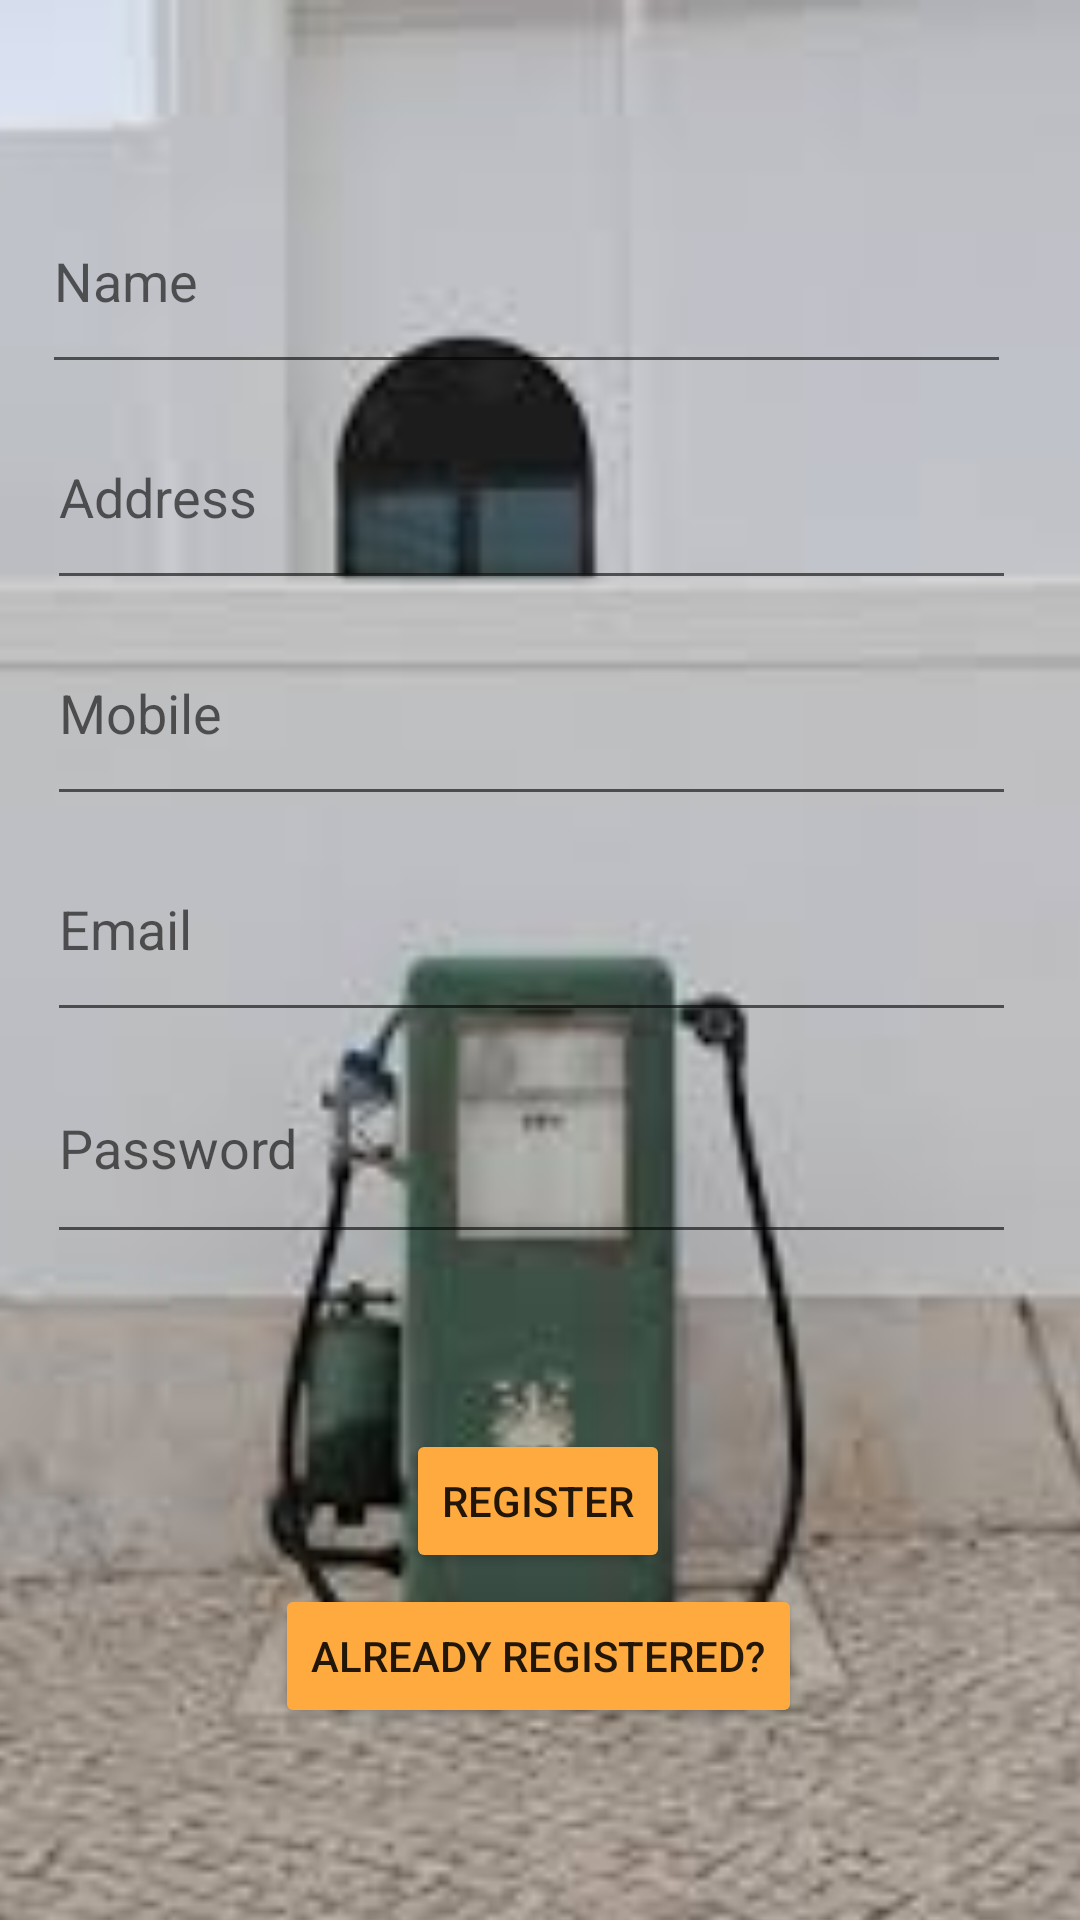

The Android layout XML behind this screen, and the referenced resources:
<!-- AndroidManifest.xml: application theme Theme.Applicationmobile -->
<!-- res/layout/fragment_sign_up.xml -->
<?xml version="1.0" encoding="utf-8"?>
<androidx.constraintlayout.widget.ConstraintLayout xmlns:android="http://schemas.android.com/apk/res/android"
    xmlns:app="http://schemas.android.com/apk/res-auto"
    xmlns:tools="http://schemas.android.com/tools"
    android:id="@+id/container"
    android:layout_width="match_parent"
    android:layout_height="match_parent"
    tools:context=".activity.SignUp">

    <ImageView
        android:id="@+id/imageView3"
        android:layout_width="942dp"
        android:layout_height="660dp"
        app:layout_constraintEnd_toEndOf="parent"
        app:layout_constraintStart_toStartOf="parent"
        app:srcCompat="@drawable/station2"
        tools:ignore="MissingConstraints"
        tools:layout_editor_absoluteY="-17dp" />

    <EditText
        android:id="@+id/email"
        android:layout_width="323dp"
        android:layout_height="72dp"
        android:hint="@string/prompt_email"
        android:inputType="textEmailAddress"
        android:selectAllOnFocus="true"
        android:textColor="@color/black"
        app:layout_constraintEnd_toEndOf="parent"
        app:layout_constraintHorizontal_bias="0.42"
        app:layout_constraintStart_toStartOf="parent"
        app:layout_constraintTop_toBottomOf="@+id/mobile" />

    <EditText
        android:id="@+id/name"
        android:layout_width="323dp"
        android:layout_height="72dp"
        android:layout_marginTop="56dp"
        android:hint="Name"
        android:inputType="text"
        android:selectAllOnFocus="true"
        android:textColor="@color/black"
        app:layout_constraintEnd_toEndOf="parent"
        app:layout_constraintHorizontal_bias="0.375"
        app:layout_constraintStart_toStartOf="parent"
        app:layout_constraintTop_toTopOf="parent" />

    <EditText
        android:id="@+id/address"
        android:layout_width="323dp"
        android:layout_height="72dp"
        android:hint="Address"
        android:inputType="text"
        android:selectAllOnFocus="true"
        android:textColor="@color/black"
        app:layout_constraintEnd_toEndOf="parent"
        app:layout_constraintHorizontal_bias="0.42"
        app:layout_constraintStart_toStartOf="parent"
        app:layout_constraintTop_toBottomOf="@+id/name" />

    <EditText
        android:id="@+id/mobile"
        android:layout_width="323dp"
        android:layout_height="72dp"
        android:hint="Mobile"
        android:inputType="number"
        android:selectAllOnFocus="true"
        android:textColor="@color/black"
        app:layout_constraintEnd_toEndOf="parent"
        app:layout_constraintHorizontal_bias="0.42"
        app:layout_constraintStart_toStartOf="parent"
        app:layout_constraintTop_toBottomOf="@+id/address" />

    <EditText
        android:id="@+id/password"
        android:layout_width="323dp"
        android:layout_height="74dp"
        android:hint="@string/prompt_password"
        android:imeActionLabel="@string/action_sign_in_short"
        android:imeOptions="actionDone"
        android:inputType="textPassword"
        android:selectAllOnFocus="true"
        app:layout_constraintEnd_toEndOf="parent"
        app:layout_constraintHorizontal_bias="0.42"
        app:layout_constraintStart_toStartOf="parent"
        app:layout_constraintTop_toBottomOf="@+id/email" />

    <Button
        android:id="@+id/register"
        android:layout_width="wrap_content"
        android:layout_height="wrap_content"
        android:layout_gravity="start"
        android:layout_marginTop="16dp"
        android:layout_marginBottom="64dp"
        android:backgroundTint="@color/selected_background"
        android:text="REGISTER"
        app:layout_constraintBottom_toBottomOf="parent"
        app:layout_constraintEnd_toEndOf="parent"
        app:layout_constraintHorizontal_bias="0.498"
        app:layout_constraintStart_toStartOf="parent"
        app:layout_constraintTop_toBottomOf="@+id/password"
        app:layout_constraintVertical_bias="0.451" />

    <Button
        android:id="@+id/already_register"
        android:layout_width="wrap_content"
        android:layout_height="wrap_content"
        android:layout_gravity="start"
        android:layout_marginTop="16dp"
        android:layout_marginBottom="64dp"
        android:backgroundTint="@color/selected_background"
        android:text="Already Registered?"
        app:layout_constraintBottom_toBottomOf="parent"
        app:layout_constraintEnd_toEndOf="parent"
        app:layout_constraintHorizontal_bias="0.497"
        app:layout_constraintStart_toStartOf="parent"
        app:layout_constraintTop_toBottomOf="@+id/password"
        app:layout_constraintVertical_bias="1.0" />

    <ProgressBar
        android:id="@+id/loading"
        android:layout_width="wrap_content"
        android:layout_height="wrap_content"
        android:layout_gravity="center"
        android:layout_marginTop="64dp"
        android:layout_marginBottom="64dp"
        android:visibility="gone"
        app:layout_constraintBottom_toBottomOf="parent"
        app:layout_constraintEnd_toEndOf="@+id/password"
        app:layout_constraintStart_toStartOf="@+id/password"
        app:layout_constraintTop_toTopOf="parent"
        app:layout_constraintVertical_bias="0.3" />



</androidx.constraintlayout.widget.ConstraintLayout>
<!-- resources referenced by this layout -->
<resources>
  <color name="black">#FF000000</color>
  <color name="selected_background">#ffaa3f</color>
  <!-- drawable station2: jpg bitmap (drawable, 5688 bytes) -->
  <string name="action_sign_in_short">Sign in</string>
  <string name="prompt_email">Email</string>
  <string name="prompt_password">Password</string>
  <style name="Theme.Applicationmobile" parent="Theme.MaterialComponents.DayNight.NoActionBar">
          
          <item name="colorPrimary">#4b019a</item>   
          <item name="colorPrimaryVariant">@color/fastlane_background</item>
          <item name="colorOnPrimary">@color/black</item>
          
          <item name="colorSecondary">@color/teal_200</item>
          <item name="colorSecondaryVariant">@color/teal_700</item>
          <item name="colorOnSecondary">@color/black</item>
          
          <item name="android:statusBarColor" tools:targetApi="l">?attr/colorPrimaryVariant</item>
          
              <item name="colorAccent">@android:color/white</item>
  
      </style>
  <color name="fastlane_background">#0096a6</color>
  <color name="teal_200">#FF03DAC5</color>
  <color name="teal_700">#FF018786</color>
</resources>
